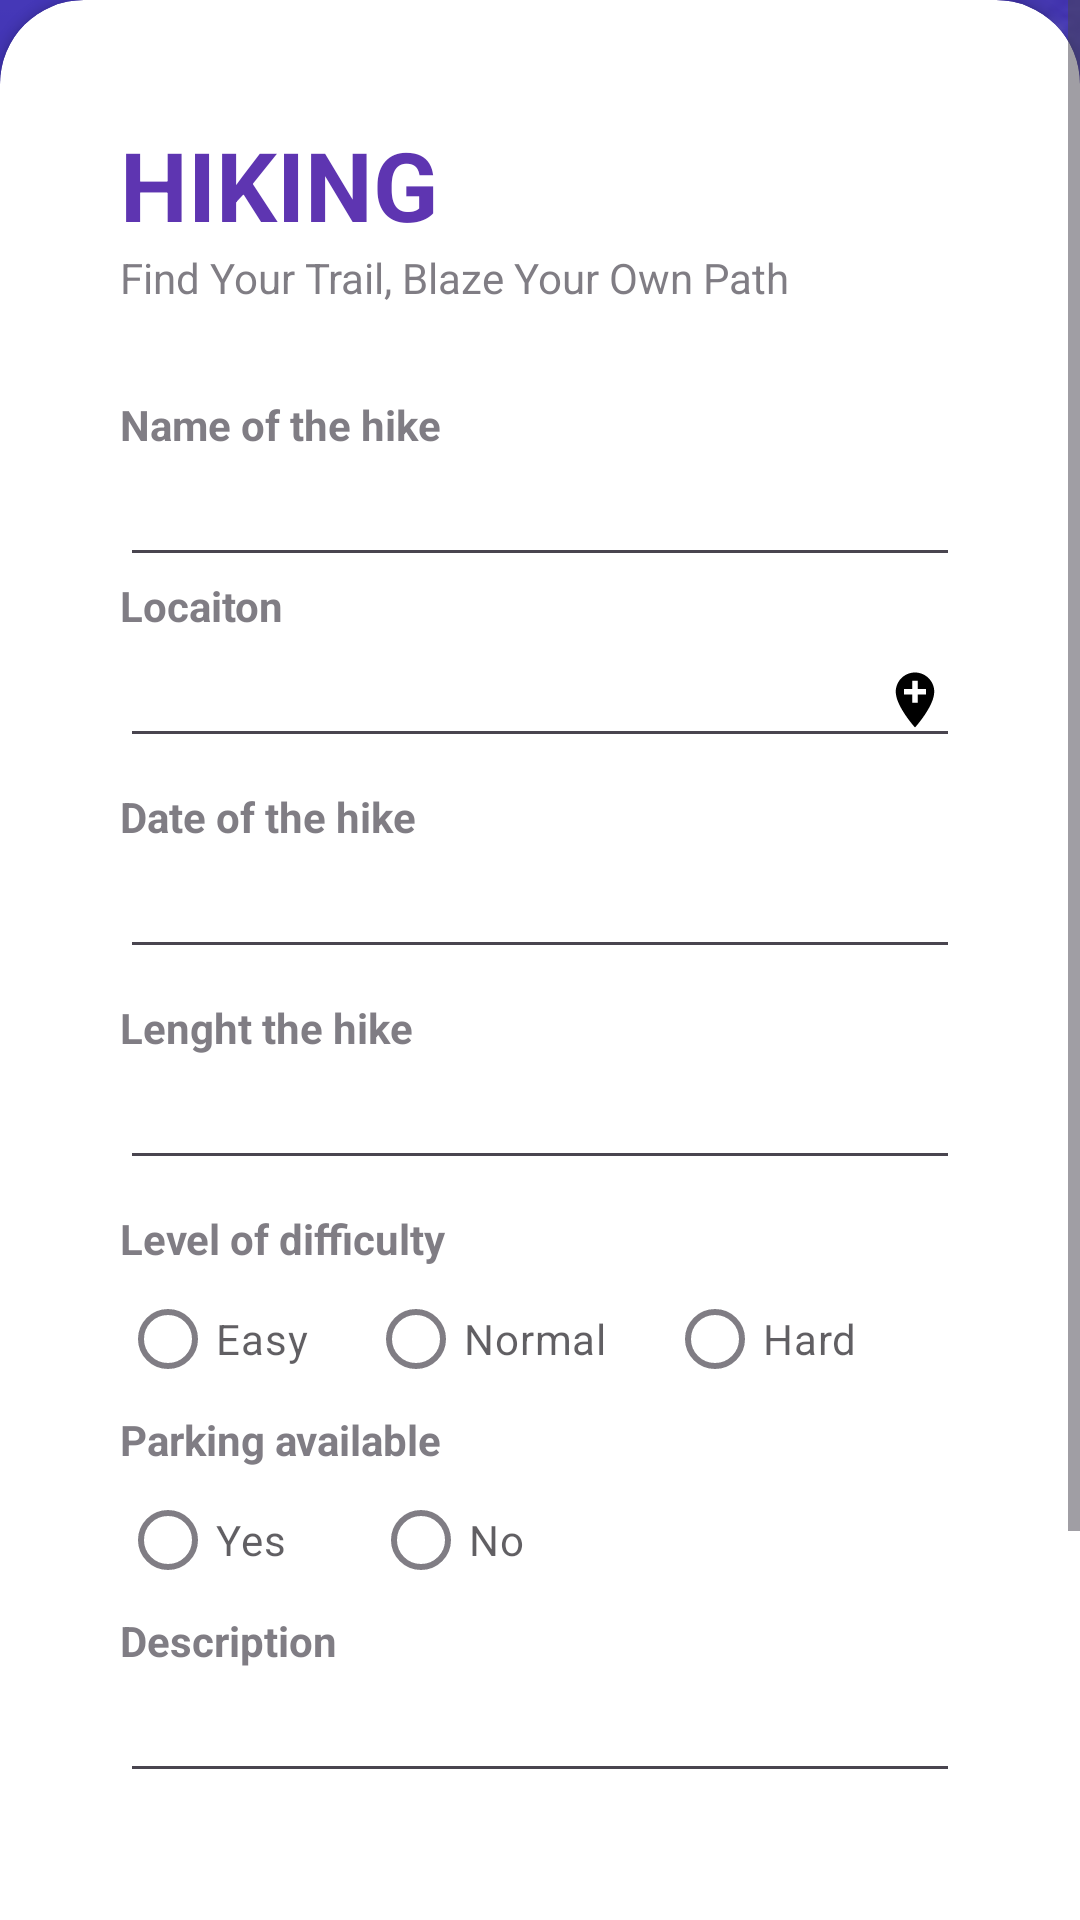

Layout XML and referenced resources for this Android screen:
<!-- AndroidManifest.xml: application theme Theme._1786 -->
<!-- res/layout/hike_res.xml -->
<?xml version="1.0" encoding="utf-8"?>
<RelativeLayout xmlns:android="http://schemas.android.com/apk/res/android"
    xmlns:app="http://schemas.android.com/apk/res-auto"
    xmlns:tools="http://schemas.android.com/tools"
    android:layout_width="match_parent"
    android:layout_height="match_parent"
    android:background="@drawable/backgr"
    tools:context=".MainActivity">

    <RelativeLayout
        android:layout_width="match_parent"
        android:layout_height="match_parent"
        android:background="@color/my_primary"
        android:alpha="0.7"/>
    <ScrollView
        android:layout_width="wrap_content"
        android:layout_height="match_parent">

    <androidx.cardview.widget.CardView
        android:id="@+id/card_view"
        android:layout_width="match_parent"
        android:layout_height="wrap_content"
        android:layout_alignParentBottom="true"
        android:layout_marginBottom="-20dp"
        app:cardCornerRadius="28dp">

        <LinearLayout
            android:layout_width="match_parent"
            android:layout_height="wrap_content"
            android:orientation="vertical"
            android:padding="40dp">

            <TextView
                android:layout_width="wrap_content"
                android:layout_height="wrap_content"
                android:text="HIKING"
                android:textColor="@color/my_primary"
                android:textSize="32sp"
                android:textStyle="bold" />

            <TextView
                android:layout_width="wrap_content"
                android:layout_height="wrap_content"
                android:alpha="0.7"
                android:text="Find Your Trail, Blaze Your Own Path" />

            <View
                android:layout_width="wrap_content"
                android:layout_height="30dp" />


            <TextView
                android:layout_width="wrap_content"
                android:layout_height="wrap_content"
                android:alpha="0.7"
                android:text="Name of the hike"
                android:textStyle="bold" />

            <EditText
                android:layout_width="match_parent"
                android:layout_height="wrap_content"
                android:inputType="textEmailAddress" />

            <TextView
                android:layout_width="wrap_content"
                android:layout_height="wrap_content"
                android:alpha="0.7"
                android:text="Locaiton"
                android:textStyle="bold" />

            <EditText
                android:layout_width="match_parent"
                android:layout_height="wrap_content"
                android:drawableEnd="@drawable/baseline_add_location_24"
                android:inputType="textEmailAddress" />

            <View
                android:layout_width="wrap_content"
                android:layout_height="10dp" />

            <TextView
                android:layout_width="wrap_content"
                android:layout_height="wrap_content"
                android:alpha="0.7"
                android:text="Date of the hike"
                android:textStyle="bold" />

            <EditText
                android:layout_width="match_parent"
                android:layout_height="wrap_content"
                android:drawableEnd="@drawable/baseline_calendar_month_24"
                android:inputType="textEmailAddress" />

            <View
                android:layout_width="wrap_content"
                android:layout_height="10dp" />

            <TextView
                android:layout_width="wrap_content"
                android:layout_height="wrap_content"
                android:alpha="0.7"
                android:text="Lenght the hike"
                android:textStyle="bold" />

            <EditText
                android:layout_width="match_parent"
                android:layout_height="wrap_content"
                android:inputType="textEmailAddress" />

            <View
                android:layout_width="wrap_content"
                android:layout_height="10dp" />

            <TextView
                android:layout_width="wrap_content"
                android:layout_height="wrap_content"
                android:alpha="0.7"
                android:text="Level of difficulty"
                android:textStyle="bold" />

            <LinearLayout
                android:layout_width="match_parent"
                android:layout_height="match_parent"
                android:orientation="horizontal">

                <RadioGroup
                    android:layout_width="match_parent"
                    android:layout_height="wrap_content"
                    android:orientation="horizontal">

                    <RadioButton
                        android:layout_width="wrap_content"
                        android:layout_height="wrap_content"
                        android:alpha="0.7"
                        android:paddingRight="20dp"
                        android:text="Easy" />

                    <RadioButton
                        android:layout_width="wrap_content"
                        android:layout_height="wrap_content"
                        android:alpha="0.7"
                        android:paddingRight="20dp"
                        android:text="Normal" />

                    <RadioButton
                        android:layout_width="wrap_content"
                        android:layout_height="wrap_content"
                        android:alpha="0.7"
                        android:text="Hard" />


                </RadioGroup>
            </LinearLayout>

            <TextView
                android:layout_width="wrap_content"
                android:layout_height="wrap_content"
                android:alpha="0.7"
                android:text="Parking available"
                android:textStyle="bold" />

            <RadioGroup
                android:layout_width="match_parent"
                android:layout_height="wrap_content"
                android:orientation="horizontal">>

                <RadioButton
                    android:layout_width="wrap_content"
                    android:layout_height="wrap_content"
                    android:alpha="0.7"
                    android:paddingRight="29dp"
                    android:text="Yes" />

                <RadioButton
                    android:layout_width="wrap_content"
                    android:layout_height="wrap_content"
                    android:alpha="0.7"
                    android:text="No" />

            </RadioGroup>

            <TextView
                android:layout_width="wrap_content"
                android:layout_height="wrap_content"
                android:alpha="0.7"
                android:text="Description"
                android:textStyle="bold" />

            <EditText
                android:layout_width="match_parent"
                android:layout_height="wrap_content"
                android:inputType="textEmailAddress" />

            <View
                android:layout_width="wrap_content"
                android:layout_height="90dp" />

            <LinearLayout
                android:layout_width="match_parent"
                android:layout_height="match_parent"
                android:gravity="end">

                <com.google.android.material.button.MaterialButton
                    android:layout_width="120dp"
                    android:layout_height="60dp"
                    android:text="Back"
                    app:cornerRadius="32dp" />

                <View
                    android:layout_width="10dp"
                    android:layout_height="10dp" />

                <com.google.android.material.button.MaterialButton
                    android:layout_width="120dp"
                    android:layout_height="60dp"
                    android:text="Add"
                    app:cornerRadius="32dp" />
            </LinearLayout>


            <View
                android:layout_width="wrap_content"
                android:layout_height="15dp" />
        </LinearLayout>

    </androidx.cardview.widget.CardView>
    </ScrollView>
</RelativeLayout>
<!-- resources referenced by this layout -->
<resources>
  <color name="my_primary">#5E35B1</color>
  <!-- drawable backgr: jpg bitmap (drawable, 12951 bytes) -->
  <!-- drawable baseline_add_location_24 (drawable) -->
  <vector android:height="22dp" android:tint="#000000"
      android:viewportHeight="24" android:viewportWidth="24"
      android:width="22dp" xmlns:android="http://schemas.android.com/apk/res/android">
      <path android:fillColor="@android:color/white" android:pathData="M12,2C8.14,2 5,5.14 5,9c0,5.25 7,13 7,13s7,-7.75 7,-13c0,-3.86 -3.14,-7 -7,-7zM16,10h-3v3h-2v-3L8,10L8,8h3L11,5h2v3h3v2z"/>
  </vector>
  <style name="Theme._1786" parent="Base.Theme._1786" />
  <style name="Base.Theme._1786" parent="Theme.Material3.DayNight.NoActionBar">
          
          
      </style>
</resources>
